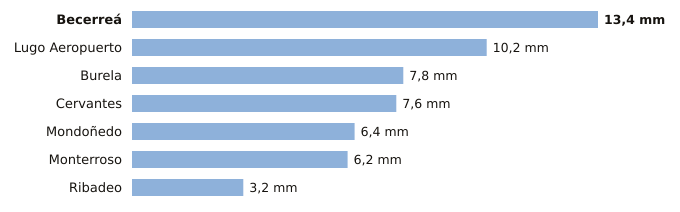

The file beside this chart, header and first rows:
estacion, provincia, indicativo, mm_6_dias_anteriores, mm_hoy, mm_7_dias, horas_de_hoy
Becerreá, Lugo, 1521X, 13.4, 0.0, 13.4, 3
Lugo Aeropuerto, Lugo, 1505, 10.2, 0.0, 10.2, 4
Burela, Lugo, 1347T, 7.8, 0.0, 7.8, 3
Cervantes, Lugo, 1297E, 7.6, 0.0, 7.6, 1
Mondoñedo, Lugo, 1344X, 6.4, 0.0, 6.4, 2
Monterroso, Lugo, 1446X, 6.2, 0.0, 6.2, 1
Ribadeo, Lugo, 1342X, 3.2, 0.0, 3.2, 2
